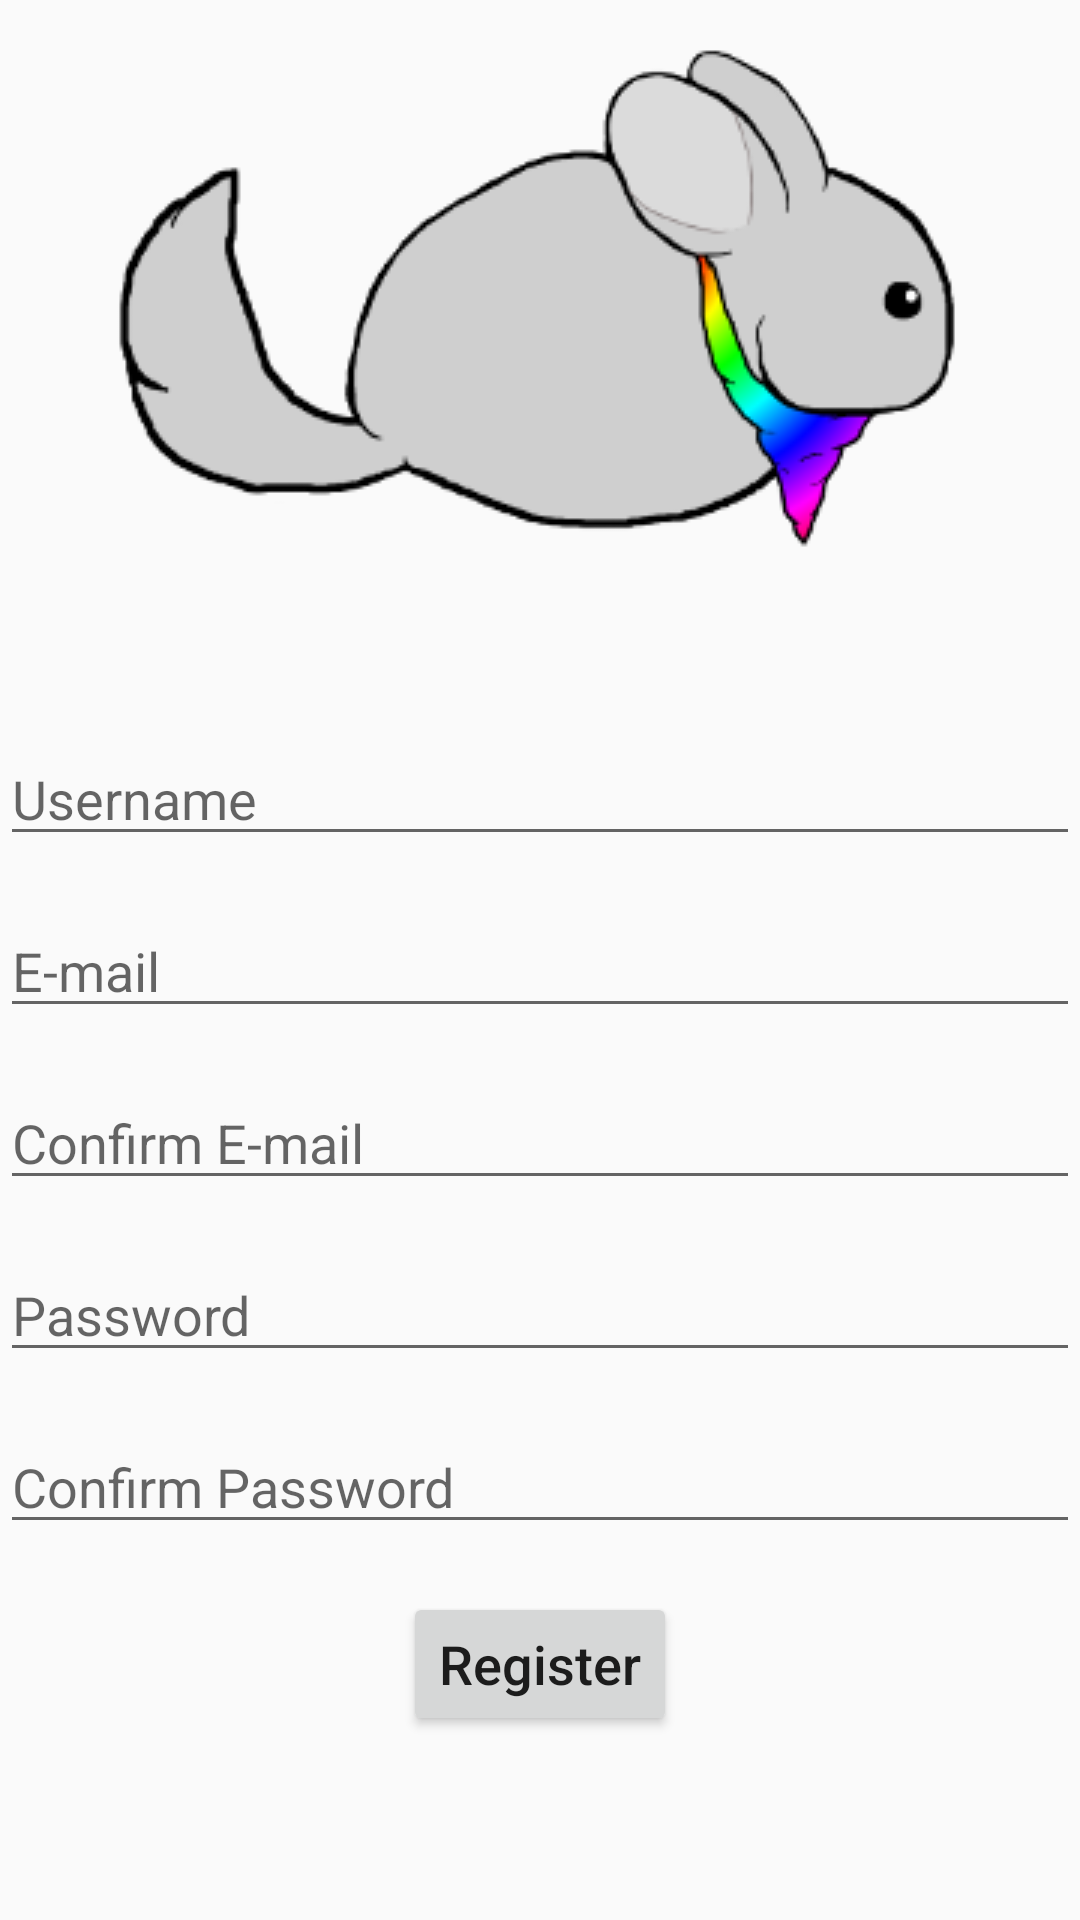

Write the Android layout XML for this screen, with the resource values it uses.
<!-- AndroidManifest.xml: application theme AppTheme -->
<!-- res/layout/activity_createaccount.xml -->
<?xml version="1.0" encoding="utf-8"?>
<RelativeLayout xmlns:android="http://schemas.android.com/apk/res/android"
    android:layout_width="match_parent" android:layout_height="match_parent">

    <ScrollView
        android:id="@+id/new_account_form"
        android:layout_width="match_parent"
        android:layout_height="match_parent">

        <LinearLayout
            android:id="@+id/email_login_form"
            android:layout_width="match_parent"
            android:layout_height="wrap_content"
            android:orientation="vertical">

            <ImageView
                android:layout_width="match_parent"
                android:layout_height="wrap_content"
                android:layout_marginBottom="42dp"
                android:id="@+id/logoIV"
                android:src="@drawable/chinchillachatlogo_fi2"/>

            

            <EditText
                android:id="@+id/username"
                android:layout_width="match_parent"
                android:layout_height="wrap_content"
                android:hint="@string/prompt_username"
                android:inputType="text"
                android:layout_marginBottom="16dp"
                android:maxLines="1"
                android:singleLine="true" />

            
            <EditText
                android:id="@+id/email"
                android:layout_width="match_parent"
                android:layout_height="wrap_content"
                android:layout_marginBottom="16dp"
                android:hint="@string/prompt_email"
                android:imeActionId="6"
                android:imeActionLabel="@string/action_sign_in_short"
                android:imeOptions="actionUnspecified"
                android:inputType="textEmailAddress"
                android:maxLines="1"
                android:singleLine="true" />

            <EditText
                android:id="@+id/email_confirm"
                android:layout_width="match_parent"
                android:layout_height="wrap_content"
                android:layout_marginBottom="16dp"
                android:hint="@string/prompt_confirm_email"
                android:imeActionId="6"
                android:imeActionLabel="@string/action_sign_in_short"
                android:imeOptions="actionUnspecified"
                android:inputType="textEmailAddress"
                android:maxLines="1"
                android:singleLine="true" />

            <EditText
                android:id="@+id/password"
                android:layout_width="match_parent"
                android:layout_height="wrap_content"
                android:layout_marginBottom="16dp"
                android:hint="@string/prompt_password"
                android:imeActionId="6"
                android:imeActionLabel="@string/action_sign_in_short"
                android:imeOptions="actionUnspecified"
                android:inputType="textPassword"
                android:maxLines="1"
                android:singleLine="true" />

            <EditText
                android:id="@+id/password_confirm"
                android:layout_width="match_parent"
                android:layout_height="wrap_content"
                android:layout_marginBottom="16dp"
                android:hint="@string/prompt_confirm_password"
                android:imeActionId="6"
                android:imeActionLabel="@string/action_sign_in_short"
                android:imeOptions="actionUnspecified"
                android:inputType="textPassword"
                android:maxLines="1"
                android:singleLine="true" />

            

            

            
            <Button
                android:id="@+id/user_sign_in_button"
                android:layout_width="wrap_content"
                android:layout_height="wrap_content"
                android:layout_gravity="center_horizontal"
                android:layout_marginBottom="16dp"
                android:textAllCaps="false"
                android:textSize="@dimen/button_text_size"
                android:text="@string/action_register" />

        </LinearLayout>
    </ScrollView>

</RelativeLayout>
<!-- resources referenced by this layout -->
<resources>
  <dimen name="button_text_size">18sp</dimen>
  <!-- drawable chinchillachatlogo_fi2: png bitmap (drawable, 15456 bytes) -->
  <string name="action_register">Register</string>
  <string name="action_sign_in_short">Sign In</string>
  <string name="prompt_confirm_email">Confirm E-mail</string>
  <string name="prompt_confirm_password">Confirm Password</string>
  <string name="prompt_email">E-mail</string>
  <string name="prompt_password">Password</string>
  <string name="prompt_username">Username</string>
  <style name="AppTheme" parent="Theme.AppCompat.Light.DarkActionBar">
          
          <item name="colorPrimary">@color/colorPrimary</item>
          <item name="colorPrimaryDark">@color/colorPrimaryDark</item>
          <item name="colorAccent">@color/colorAccent</item>
      </style>
  <color name="colorPrimary">#3F51B5</color>
  <color name="colorPrimaryDark">#303F9F</color>
  <color name="colorAccent">#FF4081</color>
</resources>
